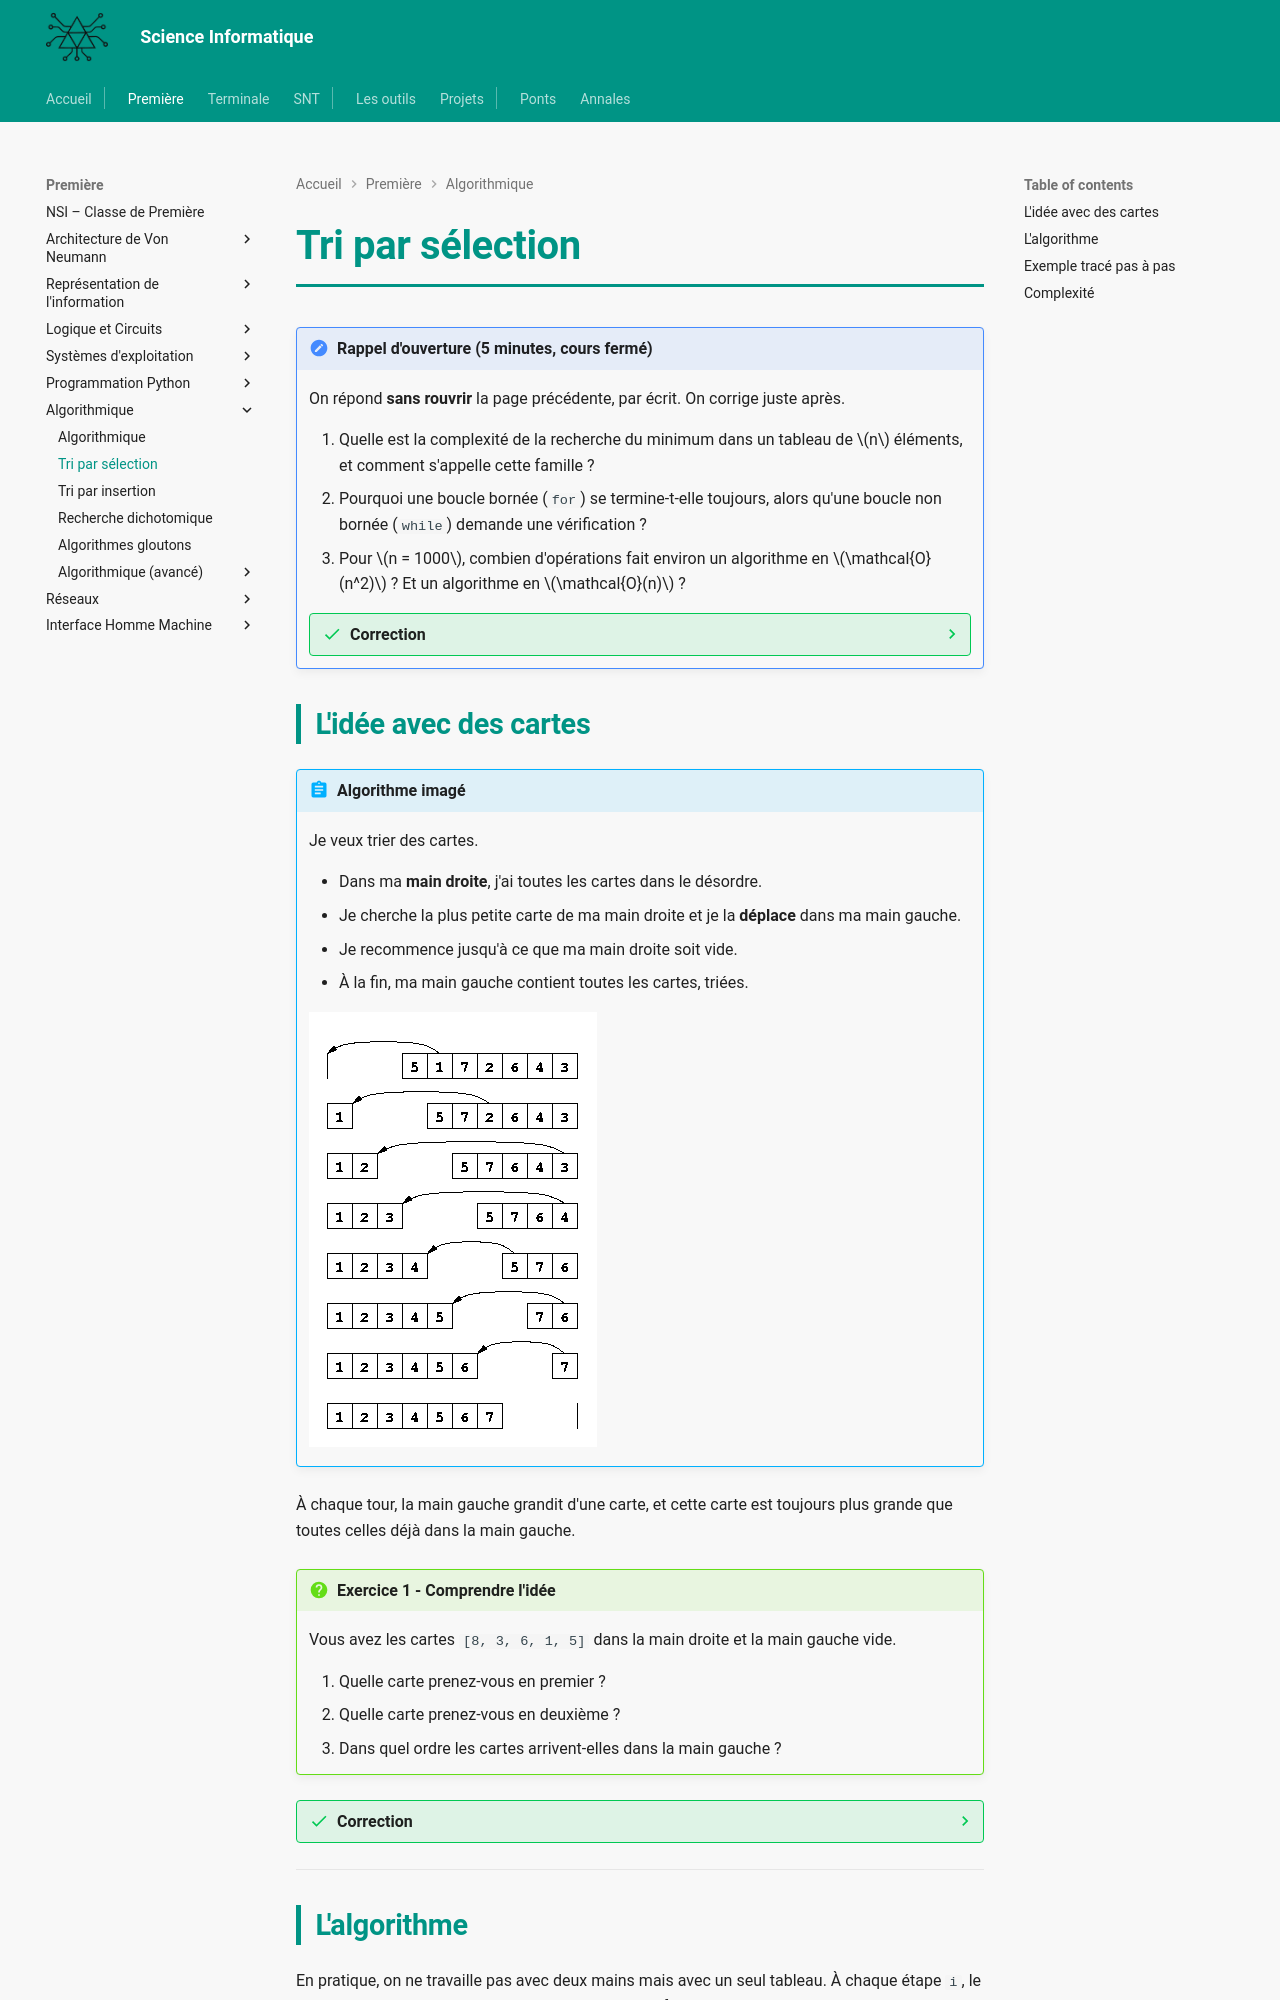

repository: MMarchand-NSI/MMarchand-NSI.github.io · page: premiere/Algorithmique/2.tri_selection/index.html · generator: mkdocs

# Tri par sélection

!!! note "Rappel d'ouverture (5 minutes, cours fermé)"
    On répond **sans rouvrir** la page précédente, par écrit. On corrige juste après.

    1. Quelle est la complexité de la recherche du minimum dans un tableau de $n$ éléments, et comment s'appelle cette famille ?
    2. Pourquoi une boucle bornée (`for`) se termine-t-elle toujours, alors qu'une boucle non bornée (`while`) demande une vérification ?
    3. Pour $n = 1000$, combien d'opérations fait environ un algorithme en $\mathcal{O}(n^2)$ ? Et un algorithme en $\mathcal{O}(n)$ ?

    ??? success "Correction"
        1. $\mathcal{O}(n)$, complexité **linéaire** : on parcourt le tableau une seule fois.
        2. Le `for` a son nombre d'itérations **fixé à l'avance**. Le `while` s'arrête quand une condition devient vraie, et rien ne garantit a priori qu'elle le devienne : il faut s'assurer que quelque chose progresse vers cette condition.
        3. Environ 1 000 000 d'opérations contre 1 000. C'est tout l'écart entre un programme utilisable et un programme inutile.

## L'idée avec des cartes

!!! abstract "Algorithme imagé"
    Je veux trier des cartes.

    - Dans ma **main droite**, j'ai toutes les cartes dans le désordre.
    - Je cherche la plus petite carte de ma main droite et je la **déplace** dans ma main gauche.
    - Je recommence jusqu'à ce que ma main droite soit vide.
    - À la fin, ma main gauche contient toutes les cartes, triées.

    ![alt text](image-2.png)

À chaque tour, la main gauche grandit d'une carte, et cette carte est toujours plus grande que toutes celles déjà dans la main gauche.

!!! question "Exercice 1 - Comprendre l'idée"
    Vous avez les cartes `[8, 3, 6, 1, 5]` dans la main droite et la main gauche vide.

    1. Quelle carte prenez-vous en premier ?
    2. Quelle carte prenez-vous en deuxième ?
    3. Dans quel ordre les cartes arrivent-elles dans la main gauche ?

??? success "Correction"
    1. La plus petite carte de la main droite : **1**.
    2. La plus petite des cartes restantes `[8, 3, 6, 5]` : **3**.
    3. Les cartes arrivent dans l'ordre : **1, 3, 5, 6, 8**. La main gauche est triée.

---
